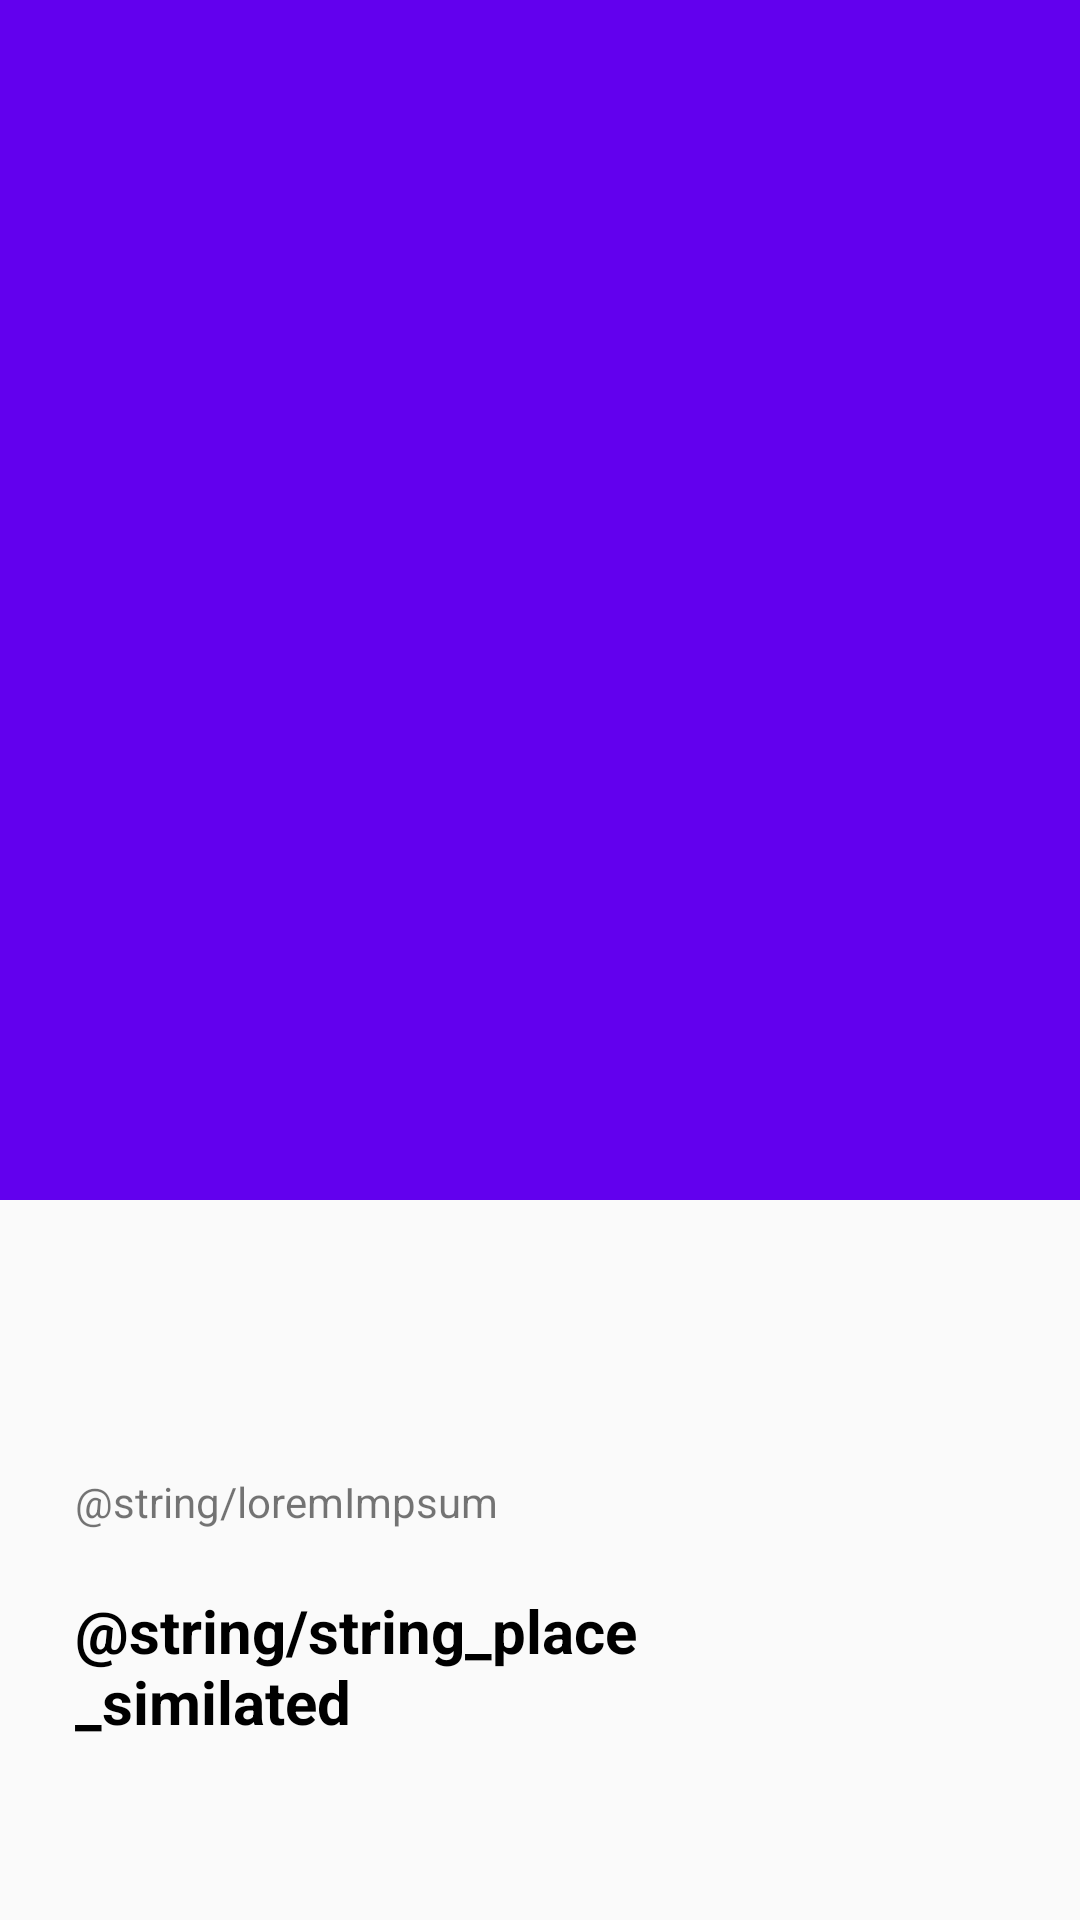

Android layout source for this screen:
<!-- AndroidManifest.xml: application theme AppTheme -->
<!-- res/layout/fragment_detail.xml -->
<?xml version="1.0" encoding="utf-8"?>
<androidx.coordinatorlayout.widget.CoordinatorLayout xmlns:android="http://schemas.android.com/apk/res/android"
    xmlns:app="http://schemas.android.com/apk/res-auto"
    xmlns:tools="http://schemas.android.com/tools"
    android:layout_width="match_parent"
    android:layout_height="match_parent"
    android:fitsSystemWindows="true"
    tools:context=".ui.detail.DetailFragment">

    <com.google.android.material.appbar.AppBarLayout
        android:layout_width="match_parent"
        android:layout_height="wrap_content"
        android:fitsSystemWindows="true">

        <com.google.android.material.appbar.CollapsingToolbarLayout
            android:layout_width="match_parent"
            android:layout_height="400dp"
            android:fitsSystemWindows="true"
            app:layout_scrollFlags="scroll|exitUntilCollapsed">

            <ImageView
                android:id="@+id/imageViewBackgroundDetail"
                android:layout_width="match_parent"
                android:layout_height="match_parent"
                android:fitsSystemWindows="true"
                android:scaleType="centerCrop"
                app:layout_collapseMode="parallax" />

            <com.google.android.material.appbar.MaterialToolbar
                android:id="@+id/toolbarDetail"
                android:layout_width="match_parent"
                android:layout_height="?attr/actionBarSize"
                app:layout_collapseMode="pin"
                app:titleTextAppearance="@style/TextViewTitleDetail"
                app:titleTextColor="@color/colorWhite" />

        </com.google.android.material.appbar.CollapsingToolbarLayout>
    </com.google.android.material.appbar.AppBarLayout>

    <androidx.core.widget.NestedScrollView
        android:layout_width="match_parent"
        android:layout_height="match_parent"
        android:clipToPadding="false"
        app:layout_behavior="@string/appbar_scrolling_view_behavior">

        <androidx.constraintlayout.widget.ConstraintLayout
            android:layout_width="match_parent"
            android:layout_height="match_parent"
            android:paddingHorizontal="25dp"
            android:paddingVertical="25dp"
            android:transitionGroup="true">

            <ImageView
                android:id="@+id/imageViewBackgroundAvatar"
                android:layout_width="50dp"
                android:layout_height="50dp"
                app:layout_constraintStart_toStartOf="parent"
                app:layout_constraintTop_toTopOf="parent" />

            <TextView
                android:id="@+id/textViewNameAvatar"
                android:layout_width="0dp"
                android:layout_height="wrap_content"
                android:layout_marginStart="16dp"
                app:layout_constraintEnd_toEndOf="parent"
                app:layout_constraintStart_toEndOf="@+id/imageViewBackgroundAvatar"
                app:layout_constraintTop_toTopOf="parent" />

            <TextView
                android:id="@+id/textViewDatePublished"
                android:layout_width="0dp"
                android:layout_height="wrap_content"
                android:layout_marginStart="16dp"
                app:layout_constraintEnd_toEndOf="parent"
                app:layout_constraintStart_toEndOf="@+id/imageViewBackgroundAvatar"
                app:layout_constraintTop_toBottomOf="@+id/textViewNameAvatar" />

            <TextView
                android:id="@+id/textViewDescriptionPlace"
                android:layout_width="0dp"
                android:layout_height="wrap_content"
                android:layout_marginTop="16dp"
                android:text="@string/loremImpsum"
                app:layout_constraintEnd_toEndOf="parent"
                app:layout_constraintStart_toStartOf="parent"
                app:layout_constraintTop_toBottomOf="@+id/imageViewBackgroundAvatar" />

            <ProgressBar
                android:id="@+id/progressBarDetail"
                android:layout_width="wrap_content"
                android:layout_height="wrap_content"
                android:visibility="gone"
                app:layout_constraintBottom_toTopOf="@+id/textViewTitleRecyclerView"
                app:layout_constraintEnd_toEndOf="parent"
                app:layout_constraintStart_toStartOf="parent"
                app:layout_constraintTop_toTopOf="@+id/textViewDescriptionPlace" />

            <TextView
                android:id="@+id/textViewTitleRecyclerView"
                style="@style/TextViewSubTitle"
                android:layout_width="0dp"
                android:layout_height="wrap_content"
                android:layout_marginTop="20dp"
                android:layout_marginEnd="16dp"
                android:text="@string/string_place_similated"
                app:layout_constraintEnd_toEndOf="@id/guideline2"
                app:layout_constraintStart_toStartOf="parent"
                app:layout_constraintTop_toBottomOf="@+id/textViewDescriptionPlace" />

            <androidx.recyclerview.widget.RecyclerView
                android:id="@+id/recyclerViewPlacesNearby"
                android:layout_width="0dp"
                android:layout_height="wrap_content"
                android:layout_marginTop="20dp"
                app:layout_constraintEnd_toEndOf="parent"
                app:layout_constraintStart_toStartOf="parent"
                app:layout_constraintTop_toBottomOf="@+id/textViewTitleRecyclerView" />

            <androidx.constraintlayout.widget.Guideline
                android:id="@+id/guideline2"
                android:layout_width="wrap_content"
                android:layout_height="wrap_content"
                android:orientation="vertical"
                app:layout_constraintGuide_percent="0.7" />
        </androidx.constraintlayout.widget.ConstraintLayout>
    </androidx.core.widget.NestedScrollView>


</androidx.coordinatorlayout.widget.CoordinatorLayout>
<!-- resources referenced by this layout -->
<resources>
  <color name="colorWhite">#FFFFFF</color>
  <style name="TextViewSubTitle" parent="Widget.AppCompat.TextView">
          <item name="android:textSize">20dp</item>
          <item name="android:textColor">@color/colorNegro</item>
          <item name="android:textStyle">bold</item>
      </style>
  <style name="TextViewTitleDetail" parent="Widget.AppCompat.TextView">
          <item name="android:textSize">24dp</item>
          <item name="android:textStyle">bold</item>
          <item name="android:textColor">@color/colorWhite</item>
      </style>
  <style name="AppTheme" parent="Theme.MaterialComponents.Light.NoActionBar.Bridge">
          
          <item name="colorPrimary">@color/colorPrimary</item>
          <item name="colorPrimaryDark">@color/colorPrimaryDark</item>
          <item name="colorAccent">@color/colorAccent</item>
      </style>
  <color name="colorNegro">#000000</color>
  <color name="colorPrimary">#6200EE</color>
  <color name="colorPrimaryDark">#3700B3</color>
  <color name="colorAccent">#03DAC5</color>
</resources>
